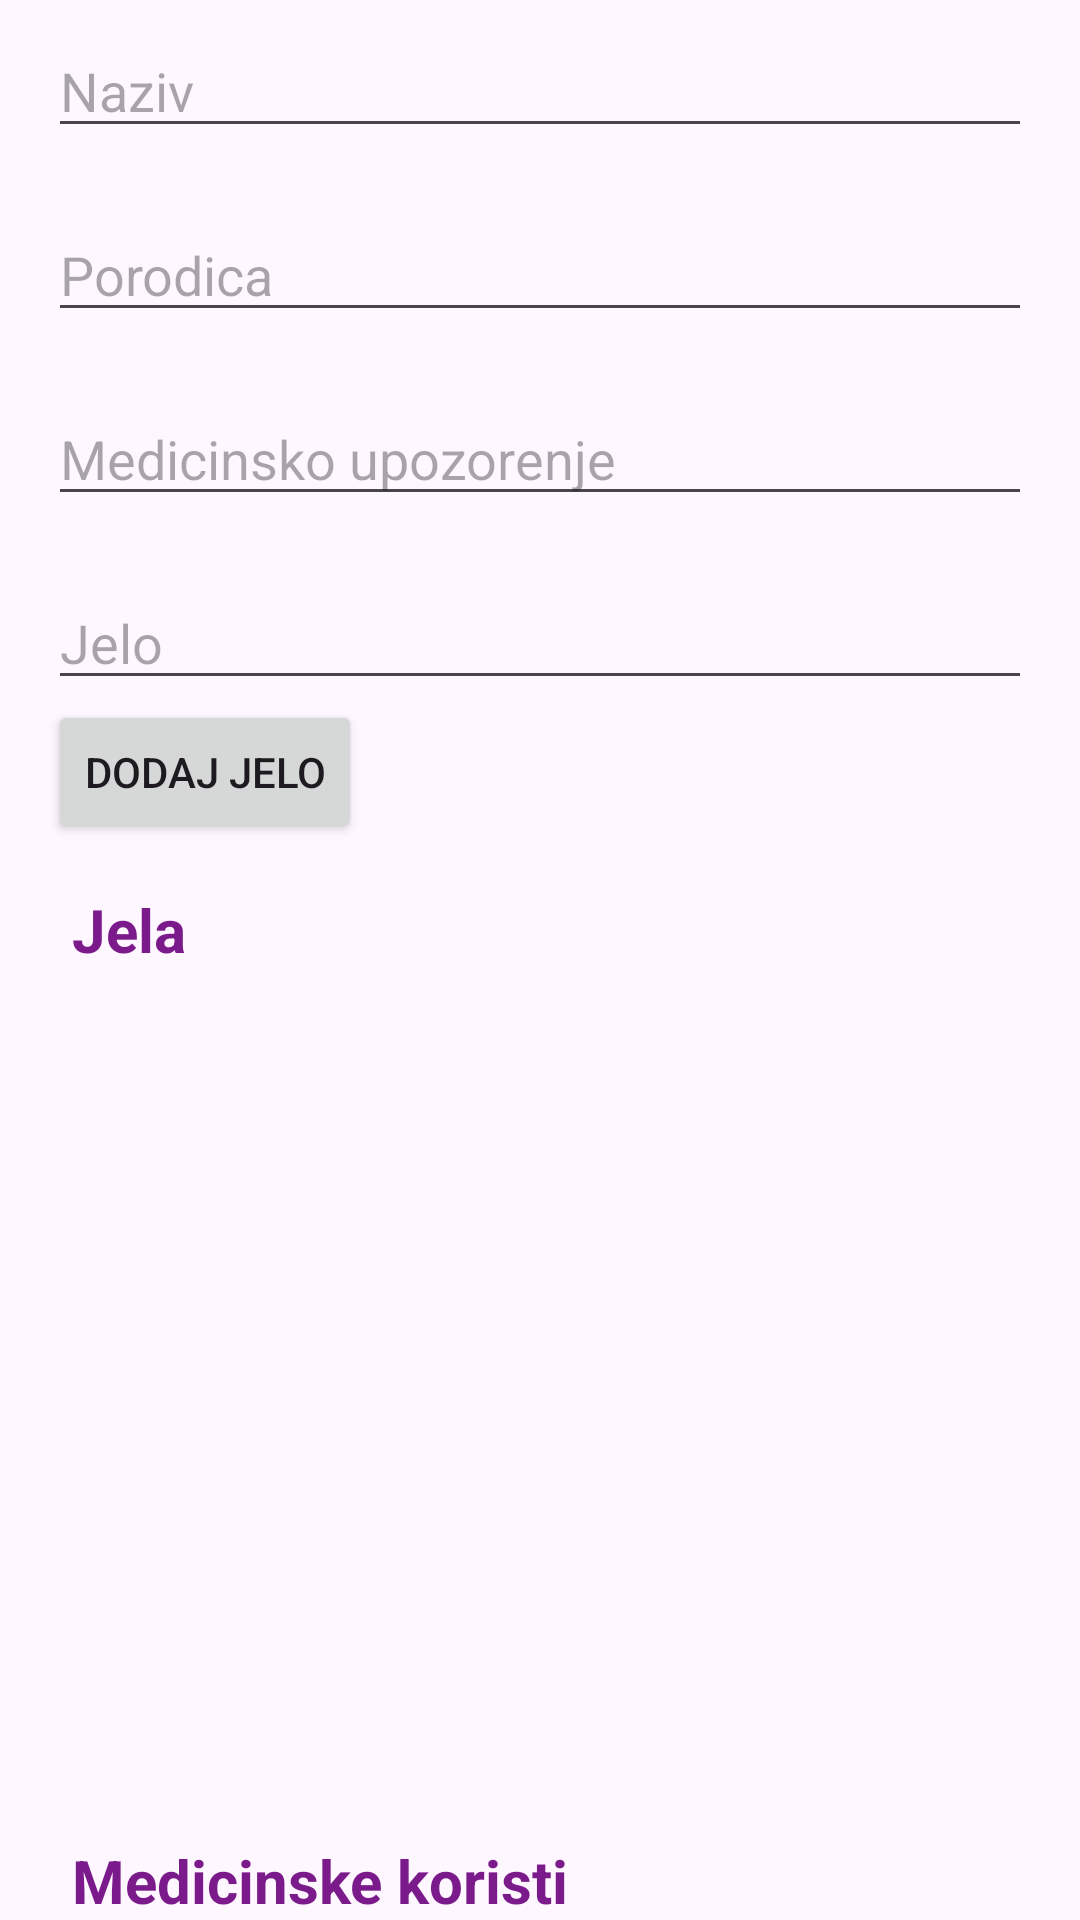

This screen was rendered from an Android layout file. Write that file and the resources it references.
<!-- AndroidManifest.xml: application theme Theme.Rmaspirala -->
<!-- res/layout/activity_nova_biljka.xml -->
<?xml version="1.0" encoding="utf-8"?>
<androidx.core.widget.NestedScrollView xmlns:android="http://schemas.android.com/apk/res/android"
    xmlns:app="http://schemas.android.com/apk/res-auto"
    xmlns:tools="http://schemas.android.com/tools"
    android:layout_width="match_parent"
    android:layout_height="match_parent"
    android:fillViewport="true">

    <androidx.constraintlayout.widget.ConstraintLayout
        android:id="@+id/main"
        android:layout_width="match_parent"
        android:layout_height="match_parent"
        android:layout_margin="8dp"
        tools:context=".NovaBiljkaActivity">

        <EditText
            android:id="@+id/nazivET"
            android:layout_width="match_parent"
            android:layout_marginRight="8dp"
            android:layout_marginLeft="8dp"
            android:layout_height="wrap_content"
            android:hint="Naziv"
            app:layout_constraintEnd_toEndOf="parent"
            app:layout_constraintHorizontal_bias="0.052"
            app:layout_constraintStart_toStartOf="parent"
            app:layout_constraintTop_toTopOf="parent" />

        <EditText
            android:id="@+id/porodicaET"
            android:layout_width="match_parent"
            android:layout_marginRight="8dp"
            android:layout_marginLeft="8dp"
            android:layout_height="wrap_content"
            android:layout_marginTop="20dp"
            android:hint="Porodica"
            app:layout_constraintEnd_toEndOf="parent"
            app:layout_constraintHorizontal_bias="0.052"
            app:layout_constraintStart_toStartOf="parent"
            app:layout_constraintTop_toBottomOf="@+id/nazivET" />

        <EditText
            android:id="@+id/medicinskoUpozorenjeET"
            android:layout_width="match_parent"
            android:layout_marginRight="8dp"
            android:layout_marginLeft="8dp"
            android:layout_height="wrap_content"
            android:layout_marginTop="20dp"
            android:hint="Medicinsko upozorenje"
            app:layout_constraintEnd_toEndOf="parent"
            app:layout_constraintHorizontal_bias="0.052"
            app:layout_constraintStart_toStartOf="parent"
            app:layout_constraintTop_toBottomOf="@+id/porodicaET" />

        <EditText
            android:id="@+id/jeloET"
            android:layout_width="match_parent"
            android:layout_marginRight="8dp"
            android:layout_marginLeft="8dp"
            android:layout_height="wrap_content"
            android:layout_marginTop="20dp"
            android:hint="Jelo"
            app:layout_constraintEnd_toEndOf="parent"
            app:layout_constraintHorizontal_bias="0.052"
            app:layout_constraintStart_toStartOf="parent"
            app:layout_constraintTop_toBottomOf="@+id/medicinskoUpozorenjeET" />

        <Button
            android:id="@+id/dodajJeloBtn"
            android:layout_width="wrap_content"
            android:layout_height="wrap_content"
            android:layout_marginLeft="8dp"
            android:text="Dodaj jelo"
            app:layout_constraintStart_toStartOf="parent"
            app:layout_constraintTop_toBottomOf="@+id/jeloET" />

        <TextView
            android:id="@+id/jelaPomocni"
            android:layout_width="wrap_content"
            android:layout_height="wrap_content"
            android:layout_marginStart="16dp"
            android:layout_marginTop="15dp"
            android:text="Jela"
            android:textSize="20sp"
            android:textColor="@color/purple"
            android:textStyle="bold"
            app:layout_constraintStart_toStartOf="parent"
            app:layout_constraintTop_toBottomOf="@+id/dodajJeloBtn" />

        <ListView
            android:id="@+id/jelaLV"
            android:layout_width="match_parent"
            android:layout_marginRight="8dp"
            android:layout_marginLeft="8dp"
            android:layout_height="200dp"
            android:layout_marginTop="30dp"
            android:nestedScrollingEnabled="true"
            app:layout_constraintStart_toStartOf="parent"
            app:layout_constraintTop_toBottomOf="@id/jelaPomocni" />
        <TextView
            android:id="@+id/medKoristi"
            android:layout_width="wrap_content"
            android:layout_height="wrap_content"
            android:layout_marginStart="16dp"
            android:layout_marginTop="60dp"
            android:text="Medicinske koristi"
            android:textColor="@color/purple"
            android:textStyle="bold"
            android:textSize="20sp"
            app:layout_constraintStart_toStartOf="parent"
            app:layout_constraintTop_toBottomOf="@+id/jelaLV" />

        <ListView
            android:id="@+id/medicinskaKoristLV"
            android:layout_width="match_parent"
            android:layout_height="250dp"
            android:layout_marginRight="8dp"
            android:layout_marginLeft="8dp"
            android:elevation="1dp"
            android:nestedScrollingEnabled="true"
            android:outlineAmbientShadowColor="@color/black"
            android:outlineProvider="bounds"
            android:outlineSpotShadowColor="@color/black"
            android:scrollbars="vertical"
            app:layout_constraintStart_toStartOf="parent"
            app:layout_constraintTop_toBottomOf="@id/medKoristi" />

        <TextView
            android:id="@+id/klimTipovi"
            android:layout_width="wrap_content"
            android:layout_height="wrap_content"
            android:layout_marginStart="16dp"
            android:layout_marginTop="20dp"
            android:text="Klimatski tipovi"
            android:textColor="@color/purple"
            android:textStyle="bold"
            android:textSize="20sp"
            app:layout_constraintStart_toStartOf="parent"
            app:layout_constraintTop_toBottomOf="@+id/medicinskaKoristLV" />

        <ListView
            android:id="@+id/klimatskiTipLV"
            android:layout_width="match_parent"
            android:layout_height="250dp"
            android:layout_marginRight="8dp"
            android:layout_marginLeft="8dp"
            android:elevation="1dp"
            android:nestedScrollingEnabled="true"
            app:layout_constraintStart_toStartOf="parent"
            app:layout_constraintTop_toBottomOf="@id/klimTipovi" />
        <TextView
            android:id="@+id/zemTip"
            android:layout_width="match_parent"
            android:layout_height="wrap_content"
            android:layout_marginStart="16dp"
            android:layout_marginTop="20dp"
            android:text="Zemljišni tipovi"
            android:textColor="@color/purple"
            android:textStyle="bold"
            android:textSize="20sp"
            app:layout_constraintStart_toStartOf="parent"
            app:layout_constraintTop_toBottomOf="@+id/klimatskiTipLV" />
        <ListView
            android:id="@+id/zemljisniTipLV"
            android:layout_width="match_parent"
            android:layout_height="250dp"
            android:layout_marginRight="8dp"
            android:layout_marginLeft="8dp"
            android:elevation="1dp"
            android:nestedScrollingEnabled="true"
            app:layout_constraintStart_toStartOf="parent"
            app:layout_constraintTop_toBottomOf="@id/zemTip" />
        <TextView
            android:id="@+id/profOkusa"
            android:layout_width="match_parent"
            android:layout_height="wrap_content"
            android:layout_marginStart="16dp"
            android:layout_marginTop="20dp"
            android:text="Profil okusa"
            android:textColor="@color/purple"
            android:textStyle="bold"
            android:textSize="20sp"
            app:layout_constraintStart_toStartOf="parent"
            app:layout_constraintTop_toBottomOf="@+id/zemljisniTipLV" />
        <ListView
            android:id="@+id/profilOkusaLV"
            android:layout_width="match_parent"
            android:layout_height="250dp"
            android:layout_marginRight="8dp"
            android:layout_marginLeft="8dp"
            app:layout_constraintStart_toStartOf="parent"
            android:elevation="1dp"
            android:nestedScrollingEnabled="true"
            app:layout_constraintTop_toBottomOf="@id/profOkusa" />

        <Button
            android:id="@+id/uslikajBiljkuBtn"
            android:layout_width="wrap_content"
            android:layout_height="wrap_content"
            android:layout_marginTop="16dp"
            android:layout_marginEnd="16dp"
            android:text="Uslikaj biljku"
            app:layout_constraintEnd_toEndOf="parent"
            app:layout_constraintStart_toEndOf="@+id/pomocniZaImage"
            app:layout_constraintTop_toBottomOf="@+id/profilOkusaLV" />
        <TextView
            android:id="@+id/pomocniZaImage"
            android:layout_width="0dp"
            android:layout_height="wrap_content"
            android:layout_marginStart="16dp"
            android:layout_marginTop="20dp"
            android:text="Slika biljke"
            android:textColor="@color/purple"
            android:textStyle="bold"
            android:textSize="20sp"
            app:layout_constraintEnd_toStartOf="@+id/uslikajBiljkuBtn"
            app:layout_constraintHorizontal_bias="0.0"
            app:layout_constraintStart_toStartOf="parent"
            app:layout_constraintTop_toBottomOf="@+id/profilOkusaLV" />
        <ImageView
            android:id="@+id/slikaIV"
            android:layout_width="0dp"
            android:layout_height="200dp"
            android:layout_marginStart="16dp"
            android:layout_marginTop="44dp"
            android:layout_marginEnd="16dp"
            android:scaleType="fitCenter"
            app:layout_constraintEnd_toEndOf="parent"
            app:layout_constraintHorizontal_bias="0.0"
            app:layout_constraintStart_toStartOf="parent"
            app:layout_constraintTop_toBottomOf="@+id/uslikajBiljkuBtn"
            app:srcCompat="@drawable/default_plant_image" />
        <Button
            android:id="@+id/dodajBiljkuBtn"
            android:layout_width="wrap_content"
            android:layout_height="100dp"
            android:layout_marginBottom="40dp"
            android:text="Dodaj biljku"
            app:layout_constraintBottom_toBottomOf="parent"
            app:layout_constraintEnd_toEndOf="parent"
            app:layout_constraintHorizontal_bias="0.5"
            app:layout_constraintStart_toStartOf="parent"
            app:layout_constraintTop_toBottomOf="@+id/slikaIV" />
    </androidx.constraintlayout.widget.ConstraintLayout>
</androidx.core.widget.NestedScrollView>
<!-- resources referenced by this layout -->
<resources>
  <color name="black">#FF000000</color>
  <color name="purple">#F8771488</color>
  <!-- drawable default_plant_image: jpg bitmap (drawable, 178824 bytes) -->
  <style name="Theme.Rmaspirala" parent="Base.Theme.Rmaspirala" />
  <style name="Base.Theme.Rmaspirala" parent="Theme.Material3.DayNight.NoActionBar">
          
          
      </style>
</resources>
